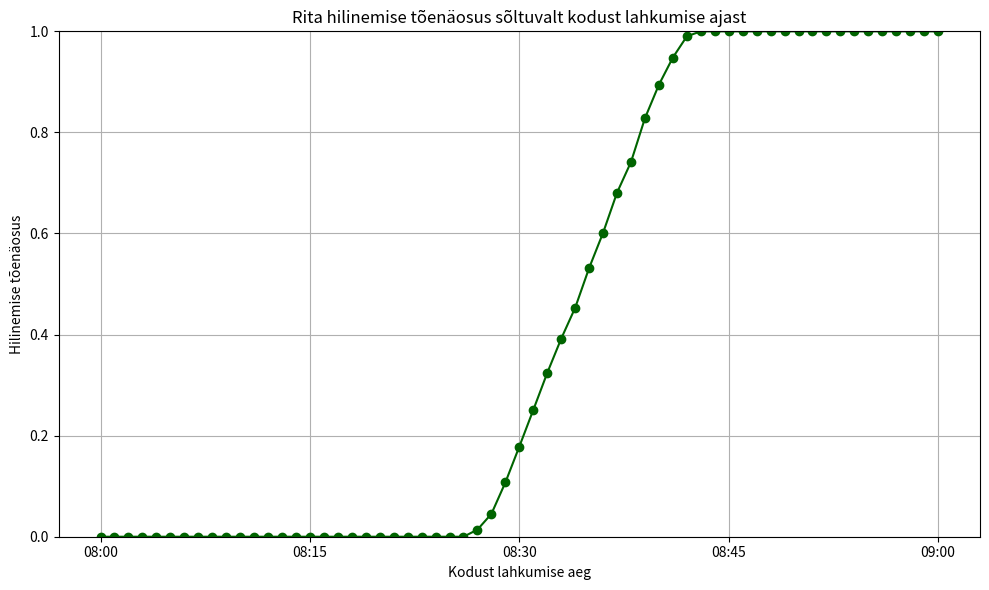

Write the Python code that produced this figure.

import numpy as np
import matplotlib.pyplot as plt
from datetime import datetime, timedelta

# Panen paika tekstist saadavad andmed:
koosolek = datetime.strptime("09:05:00", "%H:%M:%S").time()
peatusesse = 300  # 5 min
kontorisse = 240  # 4 min

# Arvutan minimaalse ja maksimaalse aja kodust kontorisse jõudmiseks:
# Min: buss tuleb kohe, kui Rita peatusesse jõuab ja sõidab kiiresti (13 min)
# Max: buss läheb just ära, järgmine tuleb 14 min hiljem ja sõidab aeglaselt 
ooteaeg_min = 0
ooteaeg_max = 840  # 12 min + 2 min = 14 min
soiduaeg_min = 780  # 13 min
soiduaeg_max = 960  # 14 min + 2 min = 16 min (lubatud bussi hilinemine)

# Simuleerime ühe töölesaabumise
def simuleeri_toolesaabumist(kodust_valjumine):
    ooteaeg = np.random.uniform(ooteaeg_min, ooteaeg_max)
    soiduaeg = np.random.uniform(soiduaeg_min, soiduaeg_max)

    # Funktsioon genereerib juhusliku oote- ja sõiduaja, argumendiks kodust_valjumine
    koguaeg = peatusesse + ooteaeg + soiduaeg + kontorisse
    saabumine = kodust_valjumine + timedelta(seconds=koguaeg)

    return saabumine.time() > koosolek

# Teeme 10 000 simulatsiooni etteantud vahemikes (Monte Carlo meetod)
def kaivita_simulatsioon():
    kodust_valjumised = [datetime.strptime(f"08:{m:02d}:00", "%H:%M:%S") for m in range(0, 60)] + [
        datetime.strptime("09:00:00", "%H:%M:%S")      #teisendamised
    ]

    simulatsioonide_arv = 10000
    hilinemise_tõenäosused = []
    
#loendab, mitu korda hilineb

    for valjumisaeg in kodust_valjumised:
        hilinemiste_arv = sum(simuleeri_toolesaabumist(valjumisaeg) for _ in range(simulatsioonide_arv))
        
#tõenäosuse jaoks jagan hilinemiste arvu simulatsioonide arvuga        
        hilinemise_tõenäosused.append(hilinemiste_arv / simulatsioonide_arv)

    return kodust_valjumised, hilinemise_tõenäosused

# Graafiku joonistamine
def kuva_tulemused(ajad, toenaosused):
    aja_sildid = [t.strftime("%H:%M") for t in ajad]
    märgitud_ajad = ["08:00", "08:15", "08:30", "08:45", "09:00"]
    märgitud_positsioonid = [aja_sildid.index(t) for t in märgitud_ajad if t in aja_sildid]

    plt.figure(figsize=(10, 6))
    plt.plot(aja_sildid, toenaosused, color="darkgreen", marker="o")
    plt.xticks(märgitud_positsioonid, märgitud_ajad)
    plt.ylim(0, 1)
    plt.xlabel("Kodust lahkumise aeg")
    plt.ylabel("Hilinemise tõenäosus")
    plt.title("Rita hilinemise tõenäosus sõltuvalt kodust lahkumise ajast")
    plt.grid(True)
    plt.tight_layout()
    plt.show()

# koodi käivitamine
if __name__ == "__main__":
    ajad, toenaosused = kaivita_simulatsioon()
    kuva_tulemused(ajad, toenaosused)


